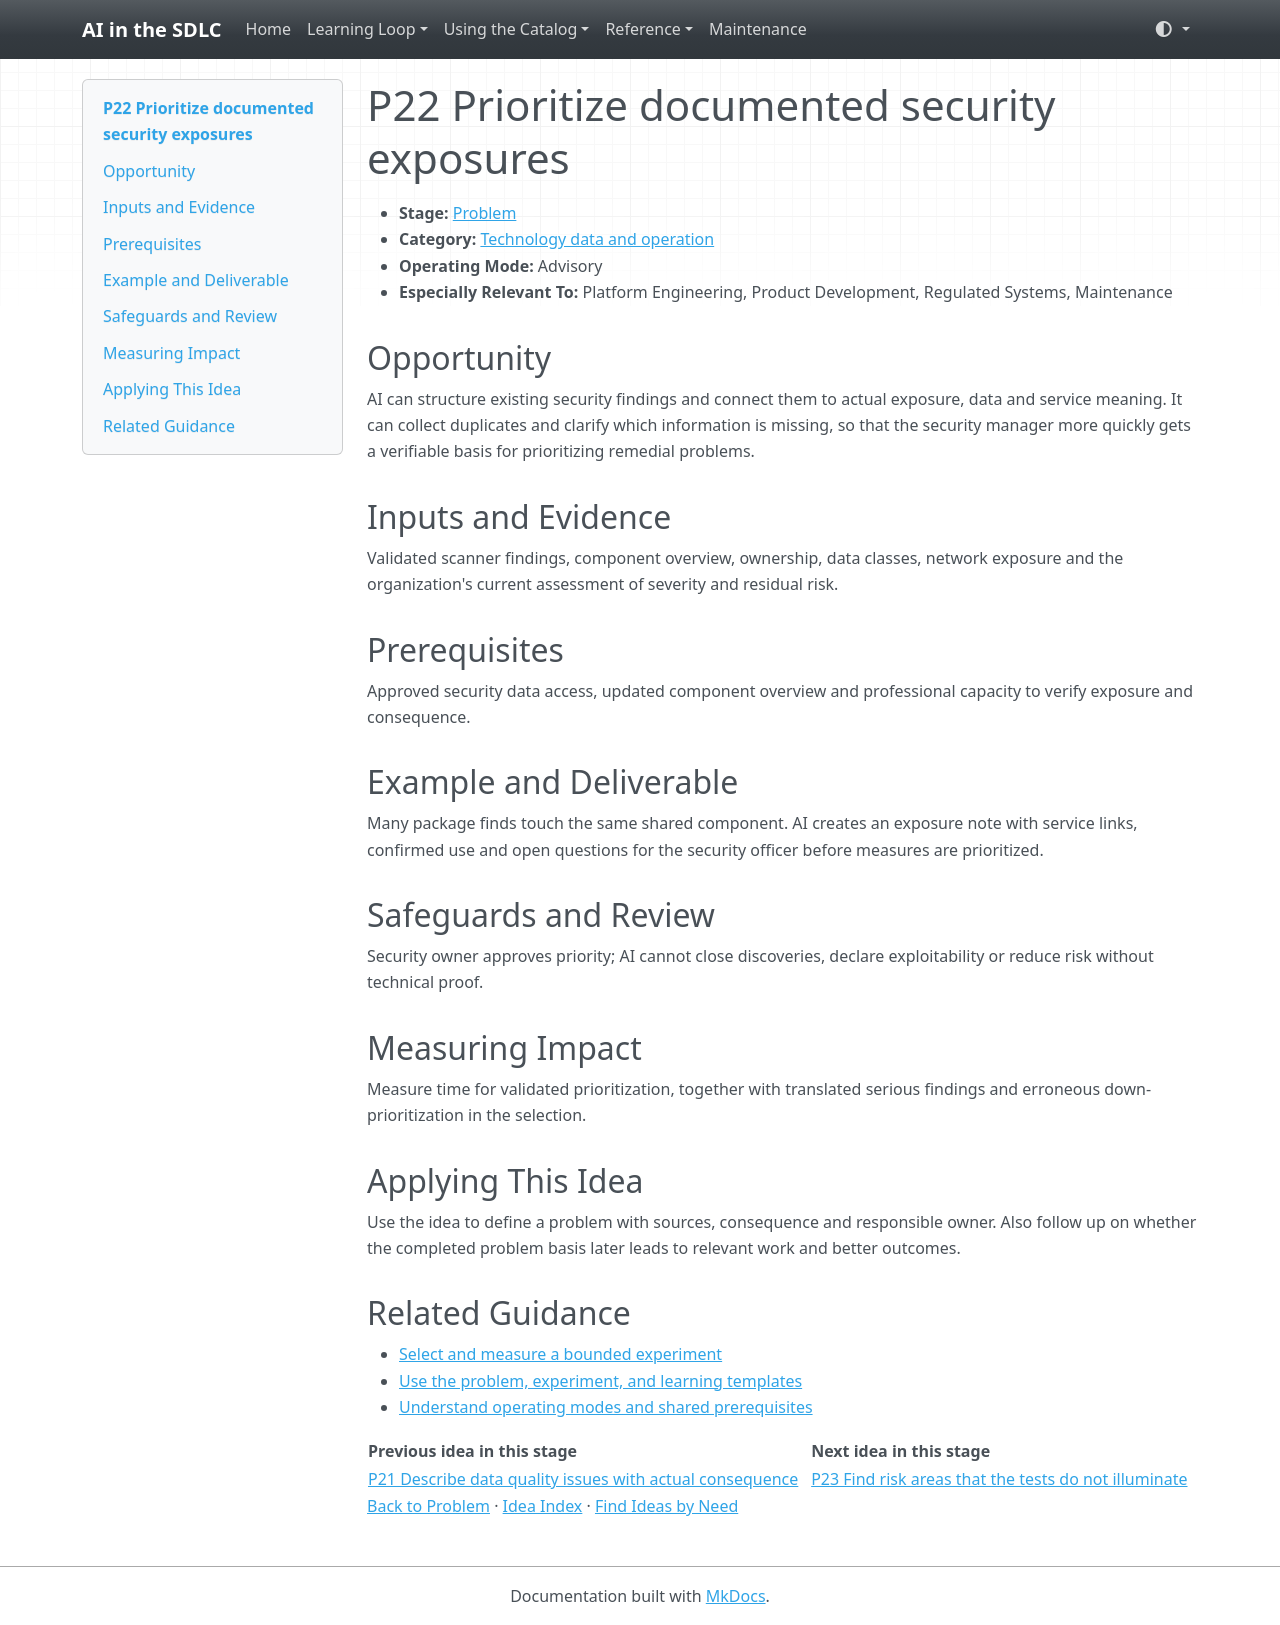

repository: grove/ai-sdlc · page: ideas/P22/index.html · generator: mkdocs

# P22 Prioritize documented security exposures

<a id="p22"></a>

- **Stage:** [Problem](../stages/problem.md)
- **Category:** [Technology data and operation](../stages/problem.md#p-category-3)
- **Operating Mode:** Advisory
- **Especially Relevant To:** Platform Engineering, Product Development, Regulated Systems, Maintenance

## Opportunity

AI can structure existing security findings and connect them to actual exposure, data and service meaning. It can collect duplicates and clarify which information is missing, so that the security manager more quickly gets a verifiable basis for prioritizing remedial problems.

## Inputs and Evidence

Validated scanner findings, component overview, ownership, data classes, network exposure and the organization's current assessment of severity and residual risk.

## Prerequisites

Approved security data access, updated component overview and professional capacity to verify exposure and consequence.

## Example and Deliverable

Many package finds touch the same shared component. AI creates an exposure note with service links, confirmed use and open questions for the security officer before measures are prioritized.

## Safeguards and Review

Security owner approves priority; AI cannot close discoveries, declare exploitability or reduce risk without technical proof.

## Measuring Impact

Measure time for validated prioritization, together with translated serious findings and erroneous down-prioritization in the selection.

## Applying This Idea

Use the idea to define a problem with sources, consequence and responsible owner. Also follow up on whether the completed problem basis later leads to relevant work and better outcomes.

## Related Guidance

- [Select and measure a bounded experiment](../guides/impact-measurement.md)
- [Use the problem, experiment, and learning templates](../templates.md)
- [Understand operating modes and shared prerequisites](../guides/how-to-use.md)

| Previous idea in this stage | Next idea in this stage |
| --- | --- |
| [P21 Describe data quality issues with actual consequence](P21.md) | [P23 Find risk areas that the tests do not illuminate](P23.md) |

[Back to Problem](../stages/problem.md) · [Idea Index](../idea-index.md) · [Find Ideas by Need](../guides/find-by-need.md)
